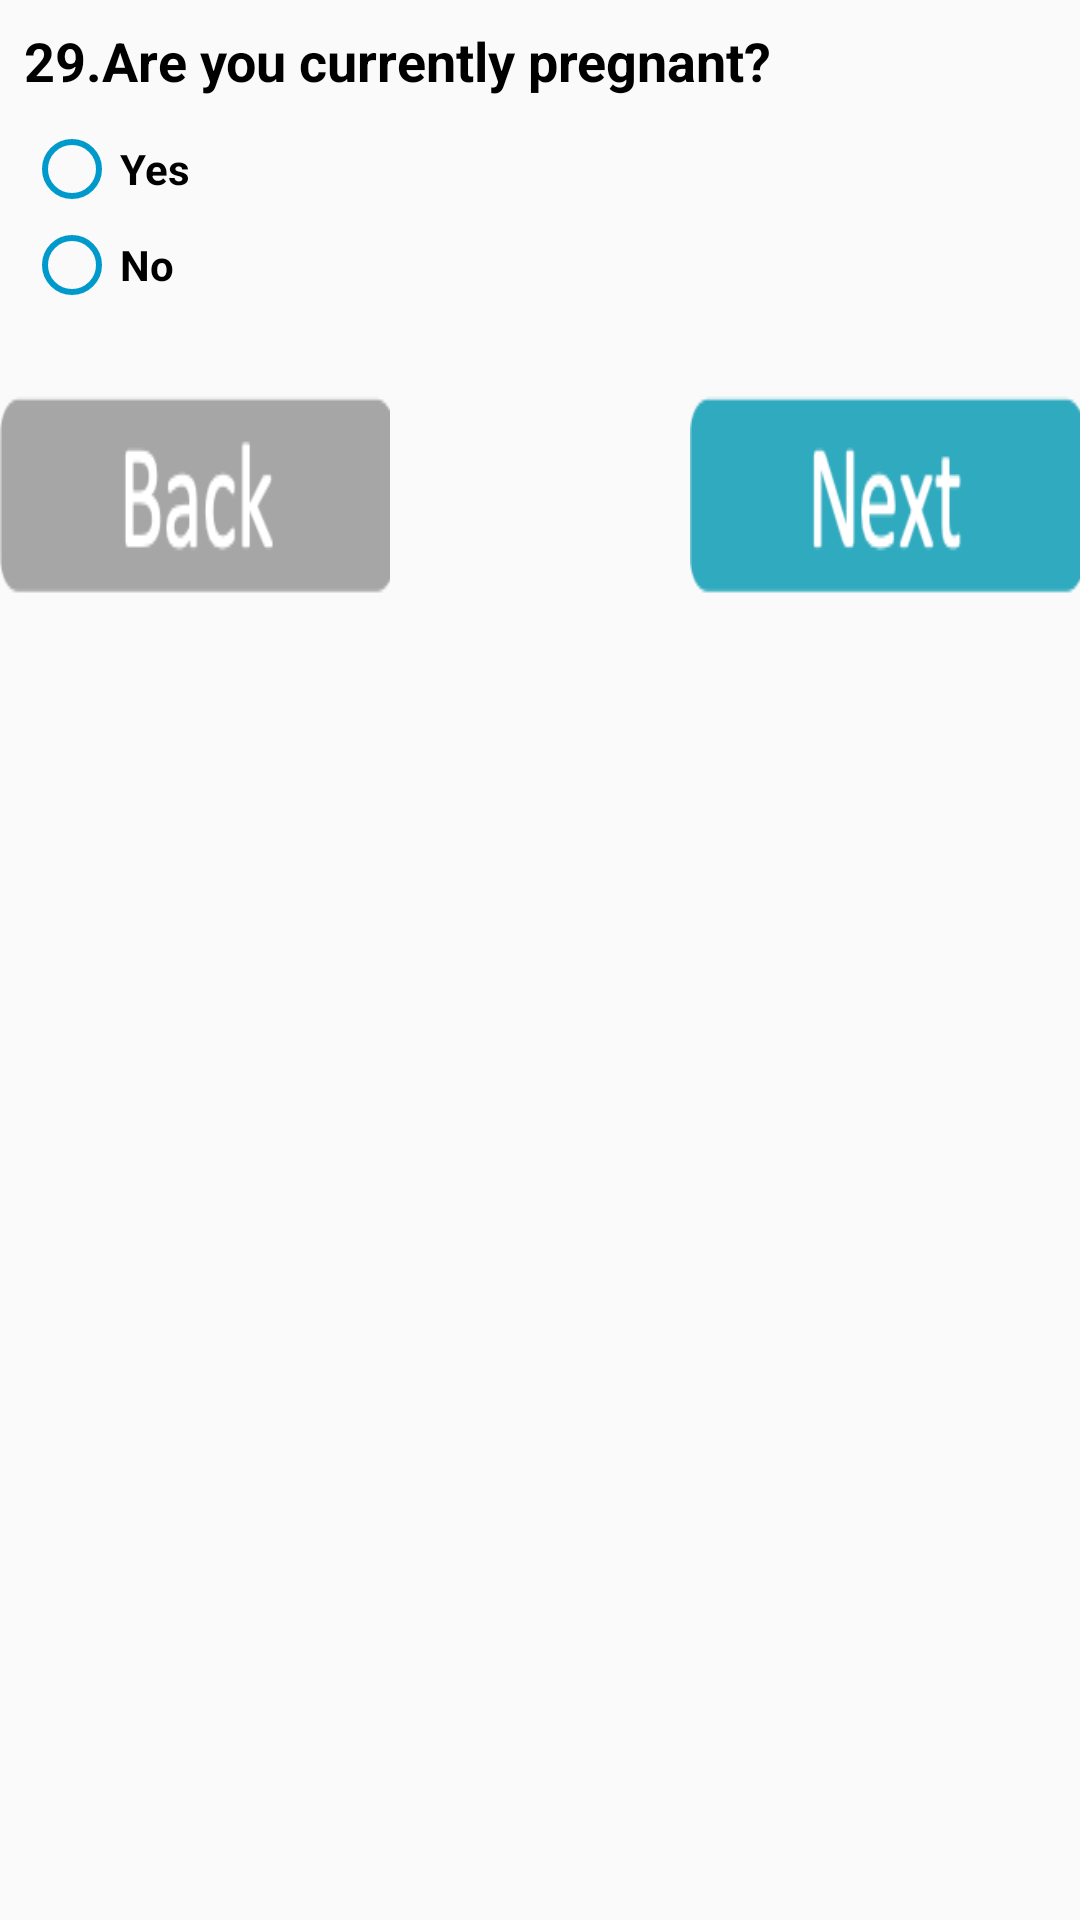

Layout XML and referenced resources for this Android screen:
<!-- AndroidManifest.xml: application theme AppTheme -->
<!-- res/layout/activity_new_client23.xml -->
<?xml version="1.0" encoding="utf-8"?>
<androidx.coordinatorlayout.widget.CoordinatorLayout xmlns:android="http://schemas.android.com/apk/res/android"
    xmlns:app="http://schemas.android.com/apk/res-auto"
    xmlns:tools="http://schemas.android.com/tools"
    android:layout_width="match_parent"
    android:layout_height="match_parent"
    tools:context=".NewClient1">
    <LinearLayout
        android:layout_width="match_parent"
        android:layout_height="match_parent"
        android:orientation="vertical">

        <TextView
            android:id="@+id/textView16"
            android:layout_width="wrap_content"
            android:layout_height="wrap_content"
            android:layout_marginStart="8dp"
            android:layout_marginLeft="8dp"
            android:layout_marginTop="8dp"
            android:layout_marginEnd="8dp"
            android:layout_marginRight="8dp"
            android:text="29.Are you currently pregnant?"
            android:textSize="18sp"
            android:textColor="@android:color/black"
            android:textStyle="bold"
            app:layout_constraintEnd_toEndOf="parent"
            app:layout_constraintHorizontal_bias="0.0"
            app:layout_constraintStart_toStartOf="parent"
            app:layout_constraintTop_toTopOf="parent" />

        <RadioGroup xmlns:android="http://schemas.android.com/apk/res/android"
            android:id="@+id/radioGroup4"
            android:layout_width="match_parent"
            android:layout_height="wrap_content"
            android:layout_marginStart="8dp"
            android:layout_marginLeft="8dp"
            android:layout_marginTop="8dp"
            android:layout_marginEnd="8dp"
            android:layout_marginRight="8dp"
            android:layout_marginBottom="8dp"
            android:orientation="vertical"
            app:layout_constraintBottom_toBottomOf="parent"
            app:layout_constraintEnd_toEndOf="parent"
            app:layout_constraintHorizontal_bias="0.0"
            app:layout_constraintStart_toStartOf="parent"
            app:layout_constraintTop_toBottomOf="@+id/textView16"
            app:layout_constraintVertical_bias="0.029">

            <RadioButton
                android:id="@+id/radio_10"
                android:layout_width="wrap_content"
                android:layout_height="wrap_content"
                android:text="Yes"
                android:textStyle="bold"
                android:textColor="@android:color/black"
                android:buttonTint="@android:color/holo_blue_dark"
                />

            <RadioButton
                android:id="@+id/radio_11"
                android:layout_width="wrap_content"
                android:layout_height="wrap_content"
                android:text="No"
                android:textStyle="bold"
                android:textColor="@android:color/black"
                android:buttonTint="@android:color/holo_blue_dark"
                />


        </RadioGroup>

        <RelativeLayout
            android:id="@+id/relativeLayoutpage3"
            android:layout_width="fill_parent"
            android:layout_height="wrap_content"
            android:layout_marginTop="5dp"
            >

            <Button
                android:id="@+id/buttonclientback"
                android:layout_width="130dp"
                android:layout_height="106dp"
                android:background="@drawable/addclientback"
                android:layout_alignParentLeft="true"
                android:onClick="onClickBack"

                />

            <Button
                android:id="@+id/buttonclientnext"
                android:layout_width="130dp"
                android:layout_height="106dp"
                android:background="@drawable/addclientnext"
                android:layout_alignParentRight="true"
                android:onClick="onClickNext"
                />

        </RelativeLayout>


    </LinearLayout>

</androidx.coordinatorlayout.widget.CoordinatorLayout>
<!-- resources referenced by this layout -->
<resources>
  <!-- drawable addclientback: png bitmap (drawable, 3366 bytes) -->
  <!-- drawable addclientnext: png bitmap (drawable, 3834 bytes) -->
  <style name="AppTheme" parent="Theme.AppCompat.Light.DarkActionBar">
          
          <item name="colorPrimary">@color/colorPrimary</item>
          <item name="colorPrimaryDark">@color/colorPrimaryDark</item>
          <item name="colorAccent">@color/colorAccent</item>
          <item name="checkboxStyle">@color/checkBoxChecked</item>
      </style>
  <color name="colorPrimary">#008577</color>
  <color name="colorPrimaryDark">#00574B</color>
  <color name="colorAccent">#D81B60</color>
  <color name="checkBoxChecked">#33b5e5</color>
</resources>
